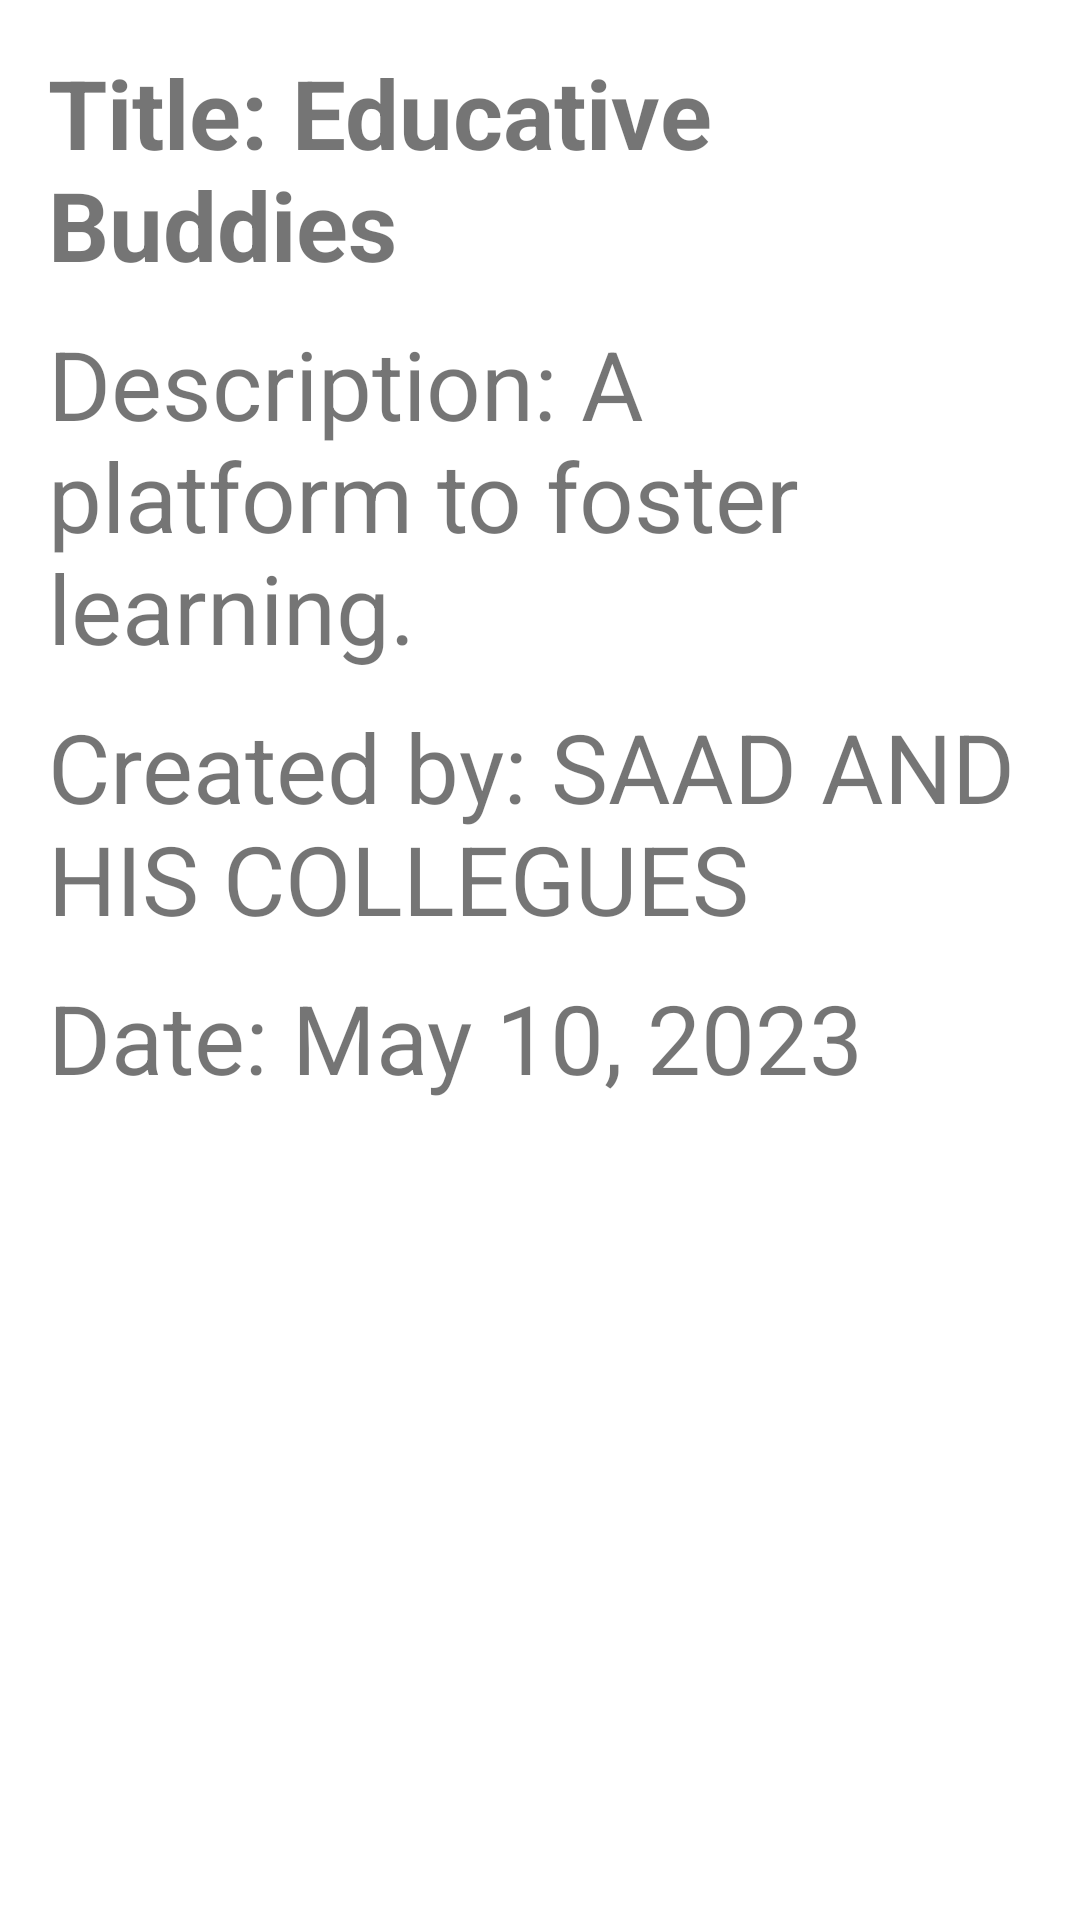

Write the Android layout XML for this screen, with the resource values it uses.
<!-- AndroidManifest.xml: application theme Theme.EDUCATIVEBUDDIES -->
<!-- res/layout/details.xml -->
<?xml version="1.0" encoding="utf-8"?>
<androidx.constraintlayout.widget.ConstraintLayout xmlns:android="http://schemas.android.com/apk/res/android"
    android:layout_width="match_parent"
    android:layout_height="match_parent">

    <ScrollView xmlns:android="http://schemas.android.com/apk/res/android"
        android:layout_width="match_parent"
        android:layout_height="match_parent">

        <LinearLayout
            android:layout_width="match_parent"
            android:layout_height="wrap_content"
            android:orientation="vertical"
            android:padding="16dp">

            <TextView
                android:id="@+id/titleTextView"
                android:layout_width="wrap_content"
                android:layout_height="wrap_content"
                android:text="Title: Educative Buddies"
                android:textSize="32sp"
                android:textStyle="bold" />

            <TextView
                android:id="@+id/descriptionTextView"
                android:layout_width="wrap_content"
                android:layout_height="wrap_content"
                android:text="Description: A platform to foster learning."
                android:textSize="32sp"
                android:layout_marginTop="10dp" />

            <TextView
                android:id="@+id/creatorTextView"
                android:layout_width="wrap_content"
                android:layout_height="wrap_content"
                android:text="Created by: SAAD AND HIS COLLEGUES"
                android:textSize="32sp"
                android:layout_marginTop="10dp" />

            <TextView
                android:id="@+id/dateTextView"
                android:layout_width="wrap_content"
                android:layout_height="wrap_content"
                android:text="Date: May 10, 2023"
                android:textSize="32sp"
                android:layout_marginTop="10dp" />

        </LinearLayout>
    </ScrollView>
</androidx.constraintlayout.widget.ConstraintLayout>
<!-- resources referenced by this layout -->
<resources>
  <style name="Theme.EDUCATIVEBUDDIES" parent="Theme.MaterialComponents.DayNight.DarkActionBar">
          
          <item name="colorPrimary">@color/teal_200</item>
          <item name="colorPrimaryVariant">@color/black</item>
          <item name="colorOnPrimary">@color/white</item>
          
          <item name="colorSecondary">@color/teal_200</item>
          <item name="colorSecondaryVariant">@color/teal_700</item>
          <item name="colorOnSecondary">@color/black</item>
          
          <item name="android:statusBarColor">?attr/colorPrimaryVariant</item>
          
      </style>
  <color name="teal_200">#FF03DAC5</color>
  <color name="black">#FF000000</color>
  <color name="white">#FFFFFFFF</color>
  <color name="teal_700">#FF018786</color>
</resources>
